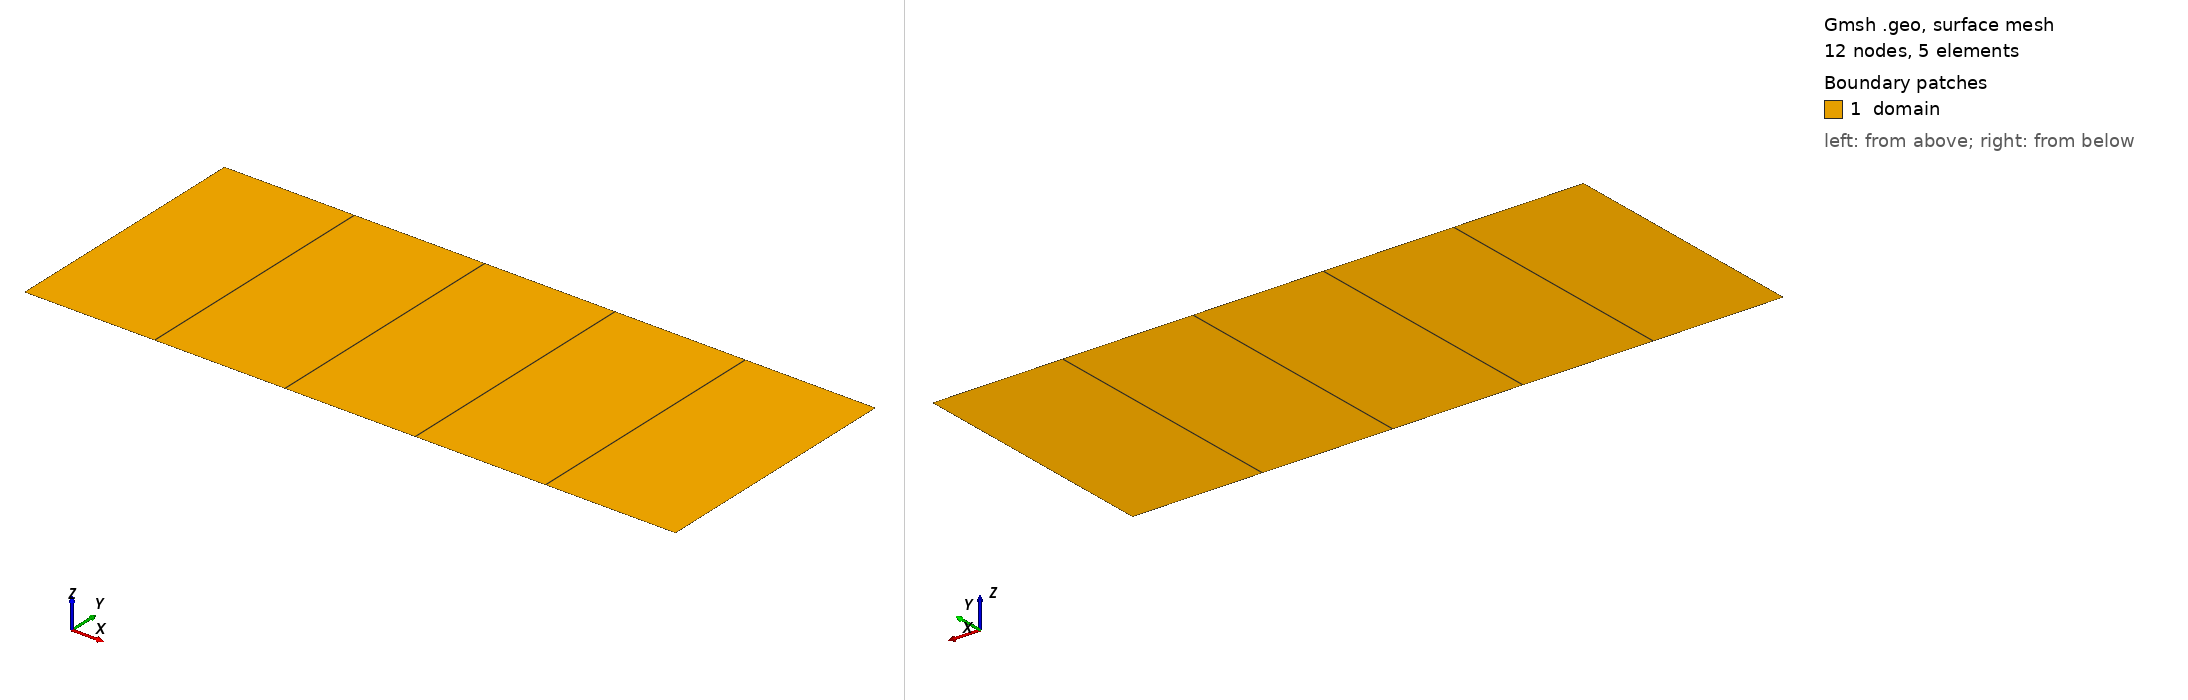

Gmsh geometry script, surface-meshed: 12 nodes, 5 surface elements. Boundary patches (legend numbers): 1 domain. Left view from above one corner, right view from below the opposite corner. Legend entries are the model's physical surfaces. The drawing asked Gmsh for element sizes between 1% and 20% of the model's largest extent; the script's own settings can give other sizes.

=== my_geo.geo (drawn) ===
Lx = 5;
Ly = 2;
nx = 5;
ny = 1;

Point(1) = {0, 0, 0, 1.0};
Point(2) = {Lx, 0, 0, 1.0};
Point(3) = {Lx, Ly, 0, 1.0};
Point(4) = {0, Ly, 0, 1.0};
Line(1) = {1, 2};
Line(2) = {2, 3};
Line(3) = {3, 4};
Line(4) = {4, 1};
Curve Loop(1) = {4, 1, 2, 3};
Plane Surface(1) = {1};
Transfinite Curve {3, 1} = nx+1 Using Progression 1;
Transfinite Curve {4, 2} = ny+1 Using Progression 1;
Transfinite Surface {1};

Recombine Surface {1}; // quads instead of triangles

Physical Curve("left_edge", 5) = {4};
Physical Surface("domain", 6) = {1};
Physical Curve("top_edge",7) = {3};

// additional parameters given to the solver
SetNumber("Boundary Conditions/left_edge/ux", 0.);
SetNumber("Boundary Conditions/left_edge/uy", 0.);
SetNumber("Materials/domain/Young", 210e3);
SetNumber("Materials/domain/Poisson", 0.3);
SetNumber("Boundary Conditions/top_edge/tx", 0.);
SetNumber("Boundary Conditions/top_edge/ty", -100.);
